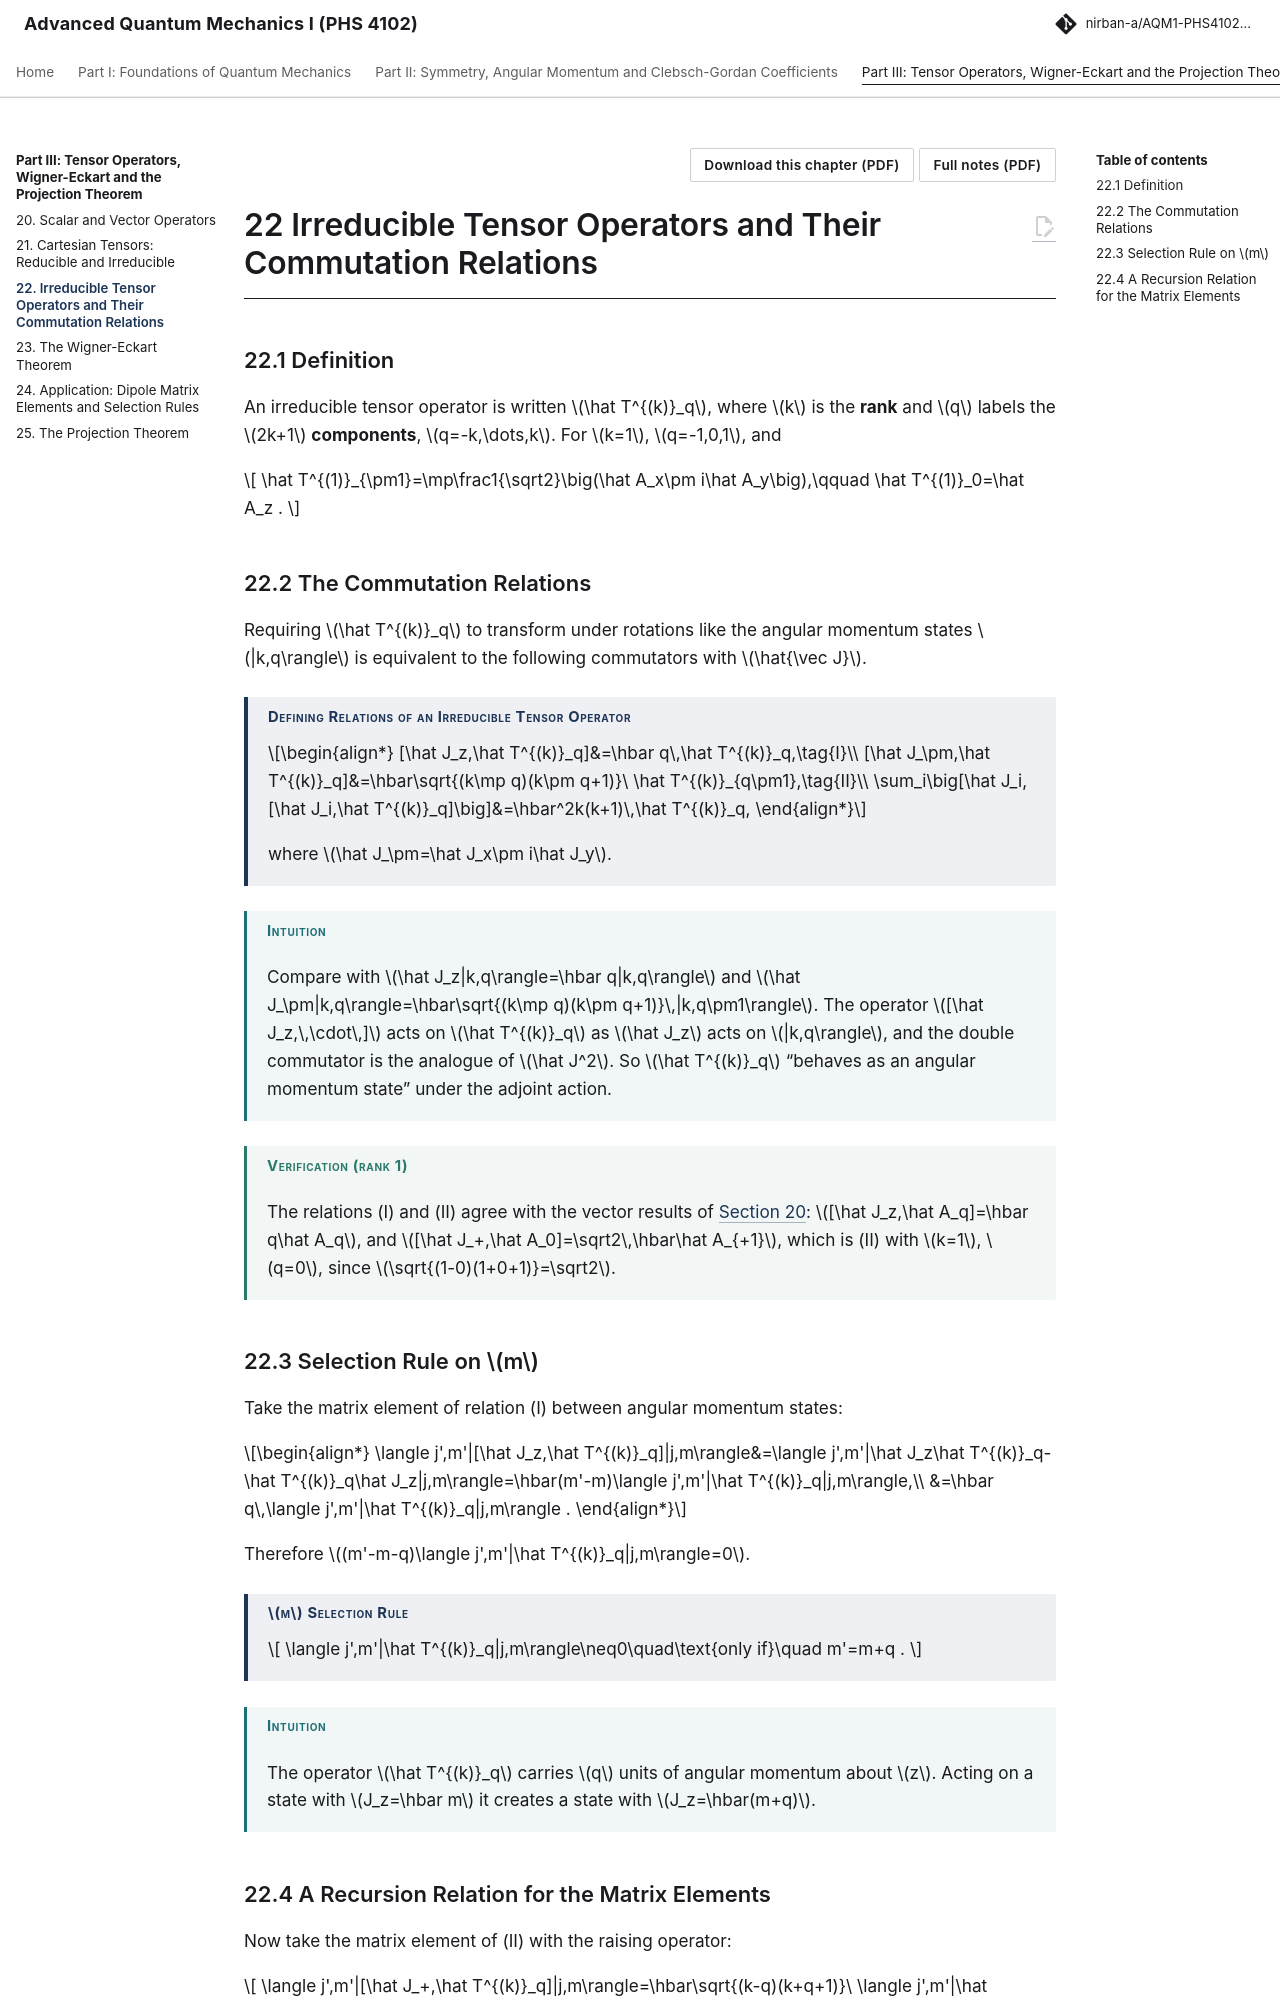

repository: Nirban-A/AQM1-PHS4102-Notes · page: 03-tensor-operators/22-irreducible-tensor-operators-their-commutation-relations/index.html · generator: mkdocs

---
title: "Irreducible Tensor Operators and Their Commutation Relations"
part: 3
chapter: 22
source_book: 
source_section: 
exam_asked: []
topics: []
---

# 22 Irreducible Tensor Operators and Their Commutation Relations

## 22.1 Definition

An irreducible tensor operator is written $\hat T^{(k)}_q$, where $k$ is the **rank** and $q$ labels the $2k+1$ **components**, $q=-k,\dots,k$. For $k=1$, $q=-1,0,1$, and

$$
\hat T^{(1)}_{\pm1}=\mp\frac1{\sqrt2}\big(\hat A_x\pm i\hat A_y\big),\qquad \hat T^{(1)}_0=\hat A_z .
$$

## 22.2 The Commutation Relations

Requiring $\hat T^{(k)}_q$ to transform under rotations like the angular momentum states $|k,q\rangle$ is equivalent to the following commutators with $\hat{\vec J}$.

!!! thm "Defining Relations of an Irreducible Tensor Operator"

    \begin{align*}
    [\hat J_z,\hat T^{(k)}_q]&=\hbar q\,\hat T^{(k)}_q,\tag{I}\\
    [\hat J_\pm,\hat T^{(k)}_q]&=\hbar\sqrt{(k\mp q)(k\pm q+1)}\ \hat T^{(k)}_{q\pm1},\tag{II}\\
    \sum_i\big[\hat J_i,[\hat J_i,\hat T^{(k)}_q]\big]&=\hbar^2k(k+1)\,\hat T^{(k)}_q,
    \end{align*}

    where $\hat J_\pm=\hat J_x\pm i\hat J_y$.

!!! intuition "Intuition"

    Compare with $\hat J_z|k,q\rangle=\hbar q|k,q\rangle$ and $\hat J_\pm|k,q\rangle=\hbar\sqrt{(k\mp q)(k\pm q+1)}\,|k,q\pm1\rangle$. The operator $[\hat J_z,\,\cdot\,]$ acts on $\hat T^{(k)}_q$ as $\hat J_z$ acts on $|k,q\rangle$, and the double commutator is the analogue of $\hat J^2$. So $\hat T^{(k)}_q$ “behaves as an angular momentum state” under the adjoint action.

!!! verification "Verification (rank 1)"

    The relations (I) and (II) agree with the vector results of [Section 20](20-scalar-vector-operators.md): $[\hat J_z,\hat A_q]=\hbar q\hat A_q$, and $[\hat J_+,\hat A_0]=\sqrt2\,\hbar\hat A_{+1}$, which is (II) with $k=1$, $q=0$, since $\sqrt{(1-0)(1+0+1)}=\sqrt2$.

## 22.3 Selection Rule on $m$

Take the matrix element of relation (I) between angular momentum states:

\begin{align*}
\langle j',m'|[\hat J_z,\hat T^{(k)}_q]|j,m\rangle&=\langle j',m'|\hat J_z\hat T^{(k)}_q-\hat T^{(k)}_q\hat J_z|j,m\rangle=\hbar(m'-m)\langle j',m'|\hat T^{(k)}_q|j,m\rangle,\\
&=\hbar q\,\langle j',m'|\hat T^{(k)}_q|j,m\rangle .
\end{align*}

Therefore $(m'-m-q)\langle j',m'|\hat T^{(k)}_q|j,m\rangle=0$.

!!! thm "$m$ Selection Rule"

    $$
    \langle j',m'|\hat T^{(k)}_q|j,m\rangle\neq0\quad\text{only if}\quad m'=m+q .
    $$

!!! intuition "Intuition"

    The operator $\hat T^{(k)}_q$ carries $q$ units of angular momentum about $z$. Acting on a state with $J_z=\hbar m$ it creates a state with $J_z=\hbar(m+q)$.
